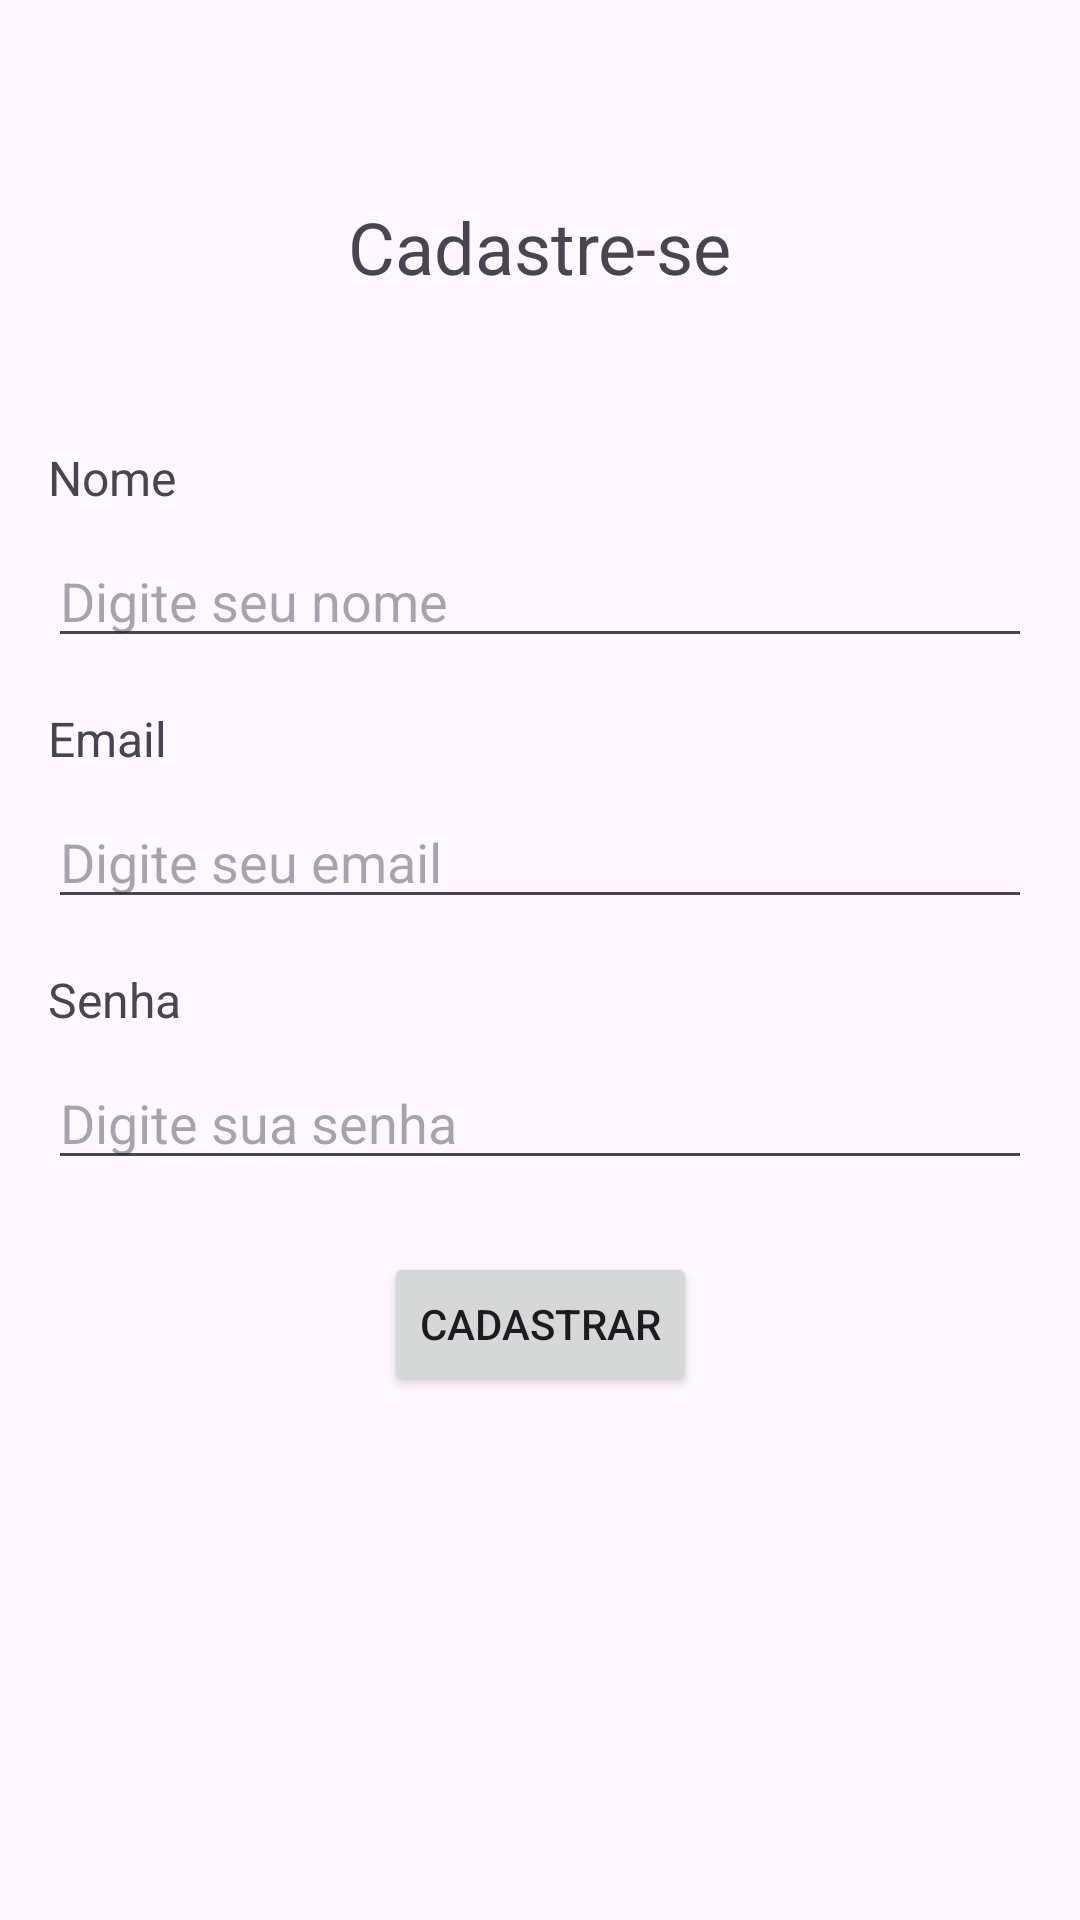

Produce the Android XML layout that renders to this screen, including the resource entries it uses.
<!-- AndroidManifest.xml: application theme Theme.CentroCulturalUnifor -->
<!-- res/layout/activity_form_cadastro.xml -->
<?xml version="1.0" encoding="utf-8"?>
<androidx.core.widget.NestedScrollView
    android:layout_width="match_parent"
    android:layout_height="match_parent"
    android:fillViewport="true"
    xmlns:android="http://schemas.android.com/apk/res/android">

<androidx.constraintlayout.widget.ConstraintLayout xmlns:android="http://schemas.android.com/apk/res/android"
    xmlns:app="http://schemas.android.com/apk/res-auto"
    android:layout_width="match_parent"
    android:layout_height="match_parent"
    android:padding="16dp">

    <TextView
        android:id="@+id/textViewTitle"
        android:layout_width="wrap_content"
        android:layout_height="wrap_content"
        android:text="@string/titulo_form_cadastro"
        android:textSize="24sp"
        app:layout_constraintBottom_toTopOf="@id/textViewName"
        app:layout_constraintEnd_toEndOf="parent"
        app:layout_constraintStart_toStartOf="parent"
        app:layout_constraintTop_toTopOf="parent"
        android:layout_marginTop="50dp"/>



    <TextView
        android:id="@+id/textViewName"
        android:layout_width="wrap_content"
        android:layout_height="wrap_content"
        android:text="Nome"
        android:textSize="16sp"
        app:layout_constraintStart_toStartOf="parent"
        app:layout_constraintTop_toBottomOf="@id/textViewTitle"
        android:layout_marginTop="50dp"/>

    <EditText
        android:id="@+id/editTextName"
        android:layout_width="0dp"
        android:layout_height="wrap_content"
        android:layout_marginTop="8dp"
        android:hint="Digite seu nome"
        app:layout_constraintEnd_toEndOf="parent"
        app:layout_constraintStart_toStartOf="parent"
        app:layout_constraintTop_toBottomOf="@id/textViewName"/>

    <TextView
        android:id="@+id/textViewEmail"
        android:layout_width="wrap_content"
        android:layout_height="wrap_content"
        android:text="Email"
        android:textSize="16sp"
        app:layout_constraintStart_toStartOf="parent"
        app:layout_constraintTop_toBottomOf="@id/editTextName"
        android:layout_marginTop="16dp"/>

    <EditText
        android:id="@+id/editTextEmail"
        android:layout_width="0dp"
        android:layout_height="wrap_content"
        android:layout_marginTop="8dp"
        android:inputType="textEmailAddress"
        android:hint="Digite seu email"
        app:layout_constraintEnd_toEndOf="parent"
        app:layout_constraintStart_toStartOf="parent"
        app:layout_constraintTop_toBottomOf="@id/textViewEmail"/>

    <TextView
        android:id="@+id/textViewPassword"
        android:layout_width="wrap_content"
        android:layout_height="wrap_content"
        android:text="Senha"
        android:textSize="16sp"
        app:layout_constraintStart_toStartOf="parent"
        app:layout_constraintTop_toBottomOf="@id/editTextEmail"
        android:layout_marginTop="16dp"/>

    <EditText
        android:id="@+id/editTextPassword"
        android:layout_width="0dp"
        android:layout_height="wrap_content"
        android:layout_marginTop="8dp"
        android:inputType="textPassword"
        android:hint="Digite sua senha"
        app:layout_constraintEnd_toEndOf="parent"
        app:layout_constraintStart_toStartOf="parent"
        app:layout_constraintTop_toBottomOf="@id/textViewPassword"/>

    <Button
        android:id="@+id/buttonRegister"
        android:layout_width="wrap_content"
        android:layout_height="wrap_content"
        android:layout_marginTop="24dp"
        android:text="Cadastrar"
        app:layout_constraintEnd_toEndOf="parent"
        app:layout_constraintStart_toStartOf="parent"
        app:layout_constraintTop_toBottomOf="@id/editTextPassword"/>



</androidx.constraintlayout.widget.ConstraintLayout>
</androidx.core.widget.NestedScrollView>
<!-- resources referenced by this layout -->
<resources>
  <string name="titulo_form_cadastro">Cadastre-se</string>
  <style name="Theme.CentroCulturalUnifor" parent="Base.Theme.CentroCulturalUnifor" />
  <style name="Base.Theme.CentroCulturalUnifor" parent="Theme.Material3.DayNight.NoActionBar">
          
          
      </style>
</resources>
